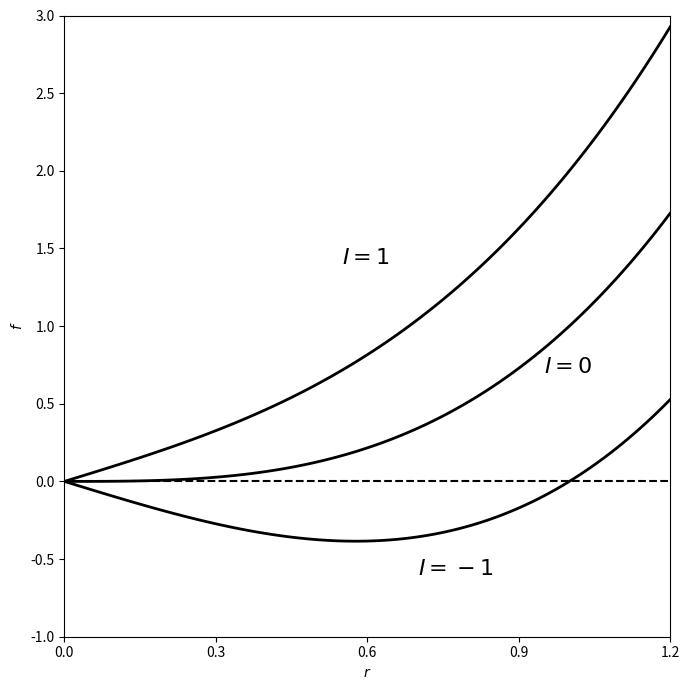

Write Python code to recreate this figure.
import numpy as np
import matplotlib.pyplot as plt

r = np.arange(101) / 100 * 1.2

plt.figure(figsize=(7, 7))
for I in [-1, 0, 1]:
    plt.plot(r, I * r + r ** 3, color='k', linewidth=2)

plt.plot([0, 1.2], [0, 0], color='k', linestyle='dashed')
plt.text(0.55, 1.4, '$I=1$', fontsize=16)
plt.text(0.95, 0.70, '$I=0$', fontsize=16)
plt.text(0.7, -0.6, '$I=-1$', fontsize=16)

plt.xlim(0, 1.2)
plt.ylim(-1, 3)
plt.xticks(np.arange(0, 1.21, 0.3))
plt.xlabel('$r$')
plt.ylabel('$f$')
plt.tight_layout()
plt.savefig("fig.png")
# plt.show()
